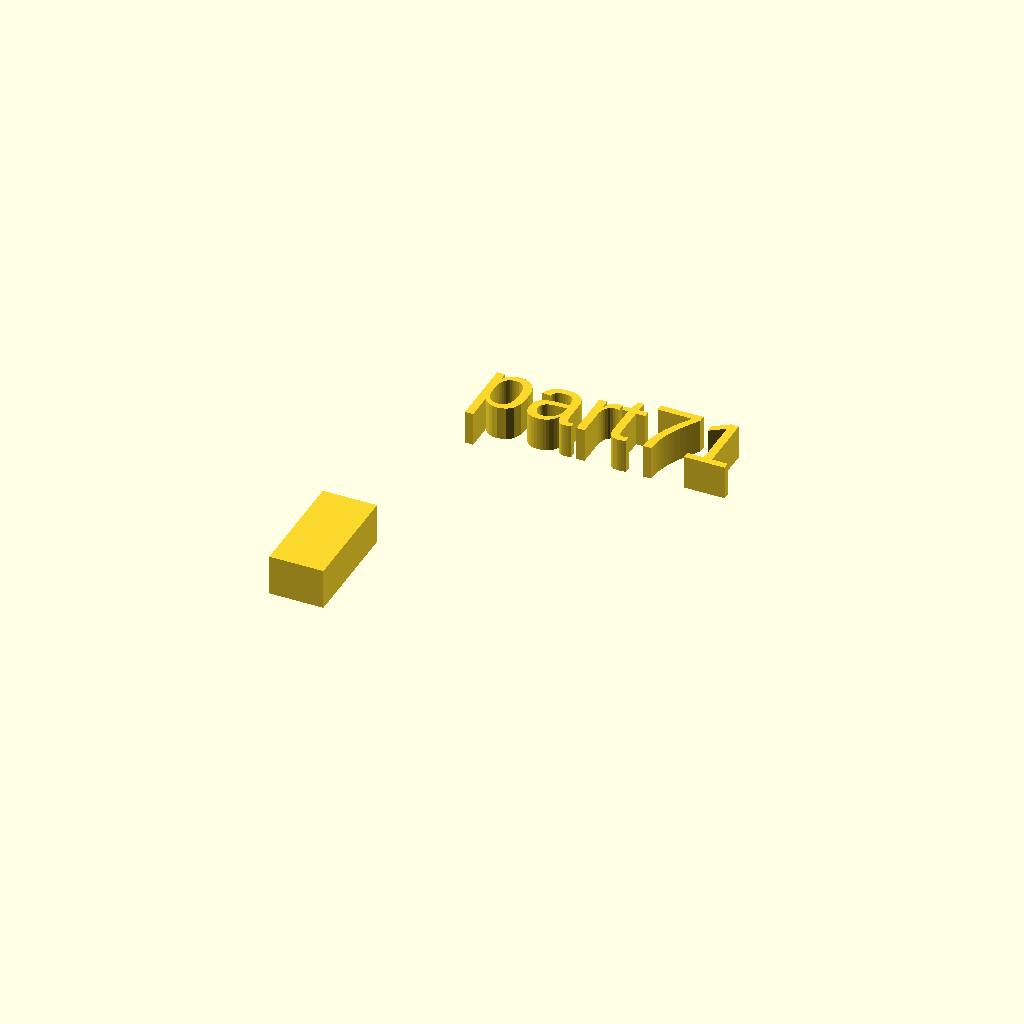
Cell 1: rendered with the file's own defaults.
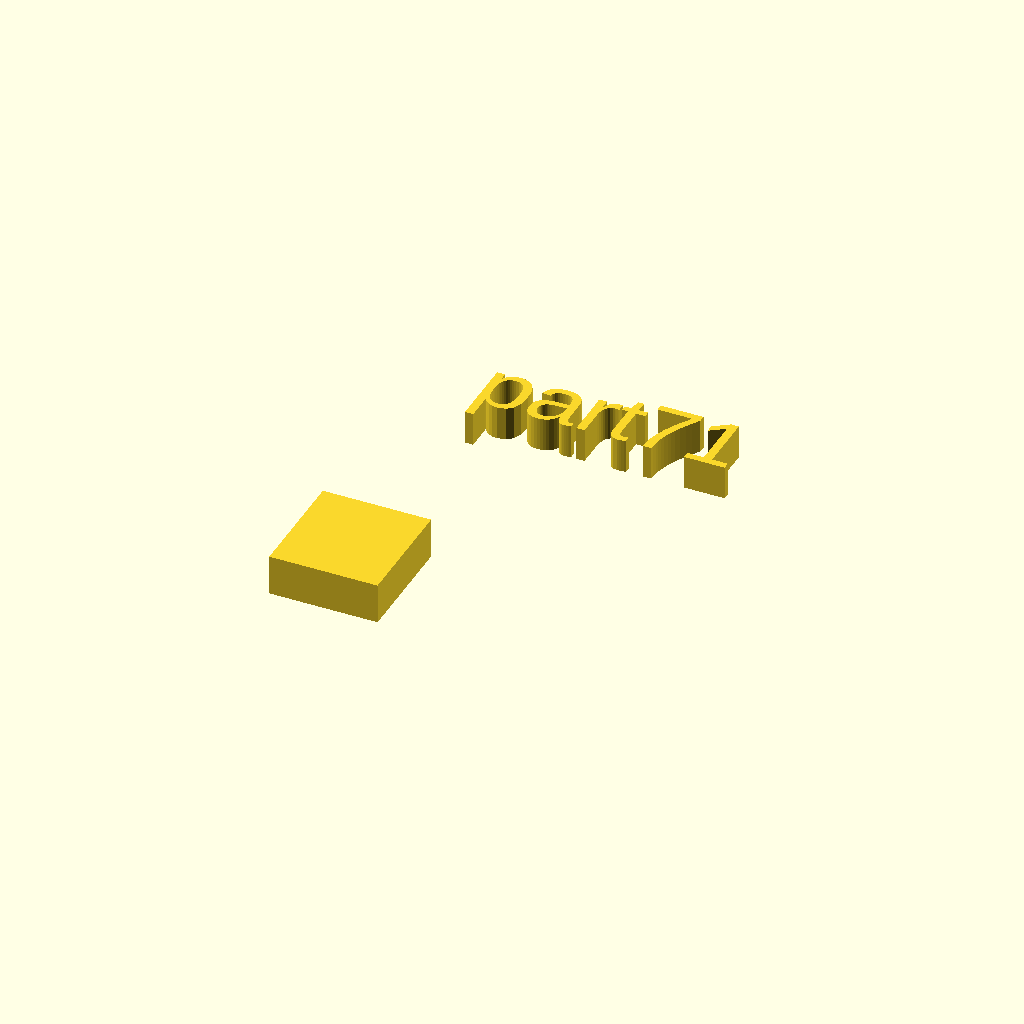
Cell 2: xdim = 16 (everything else at default).
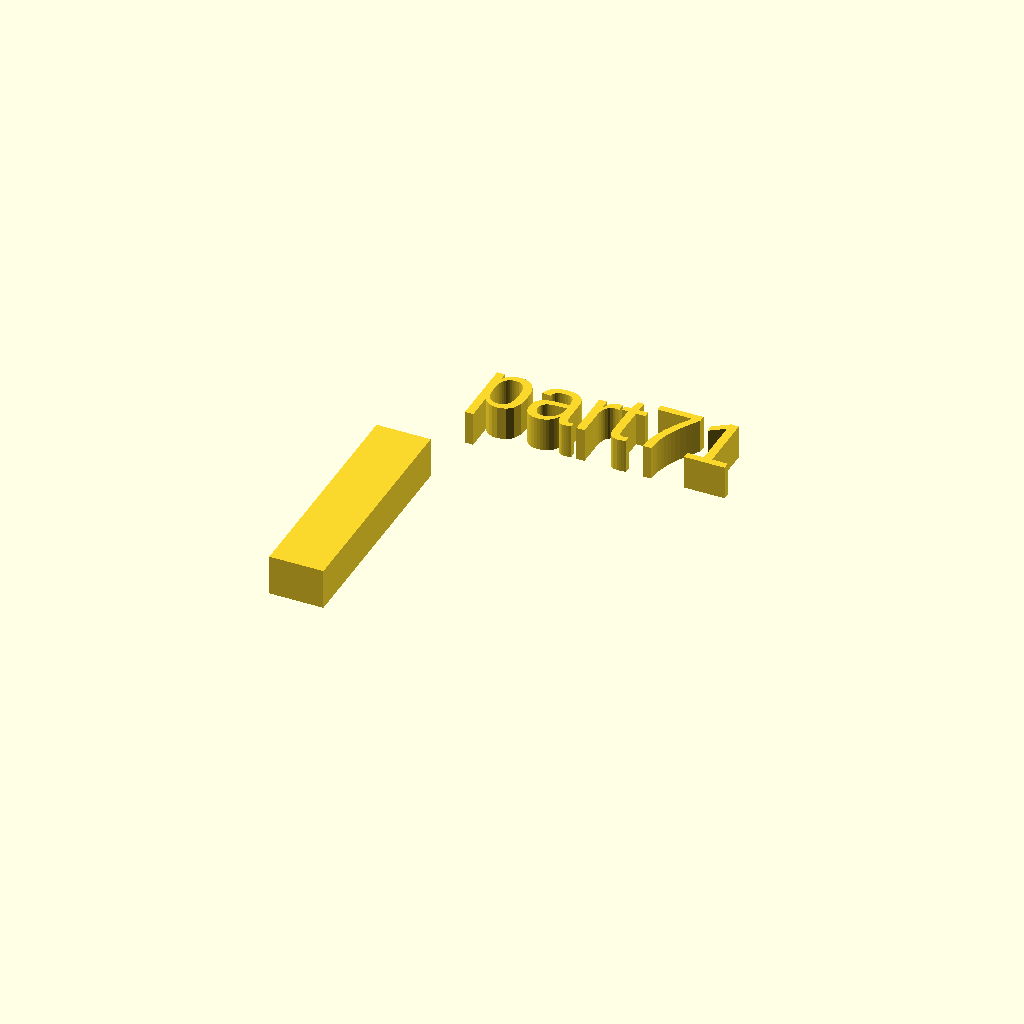
Cell 3: the same model with ydim = 34.
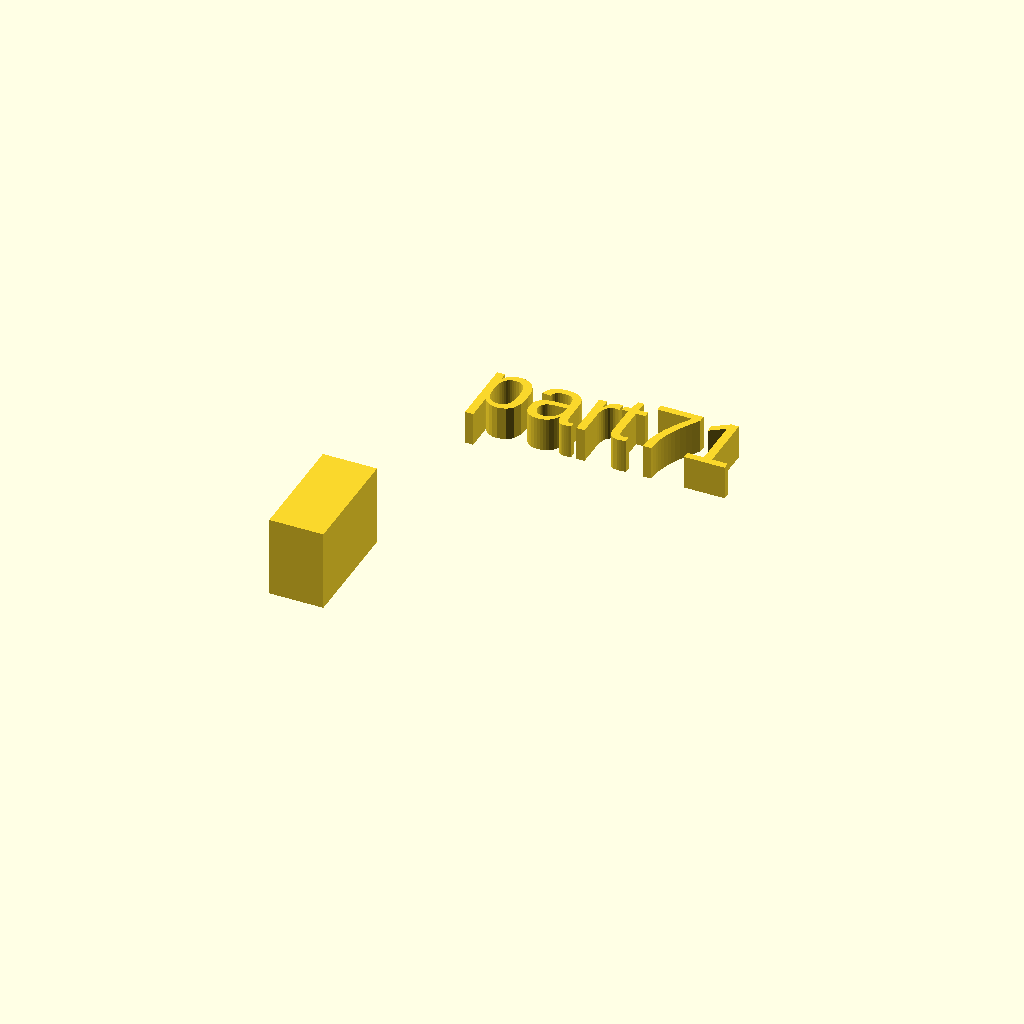
Cell 4 — zdim set to 12, the other parameters unchanged.
One fixed orthographic camera (rotation 55°, 0°, 25°; colour scheme Cornfield) for every cell.
OpenSCAD source file docs/local_scad/000/071.scad:
//[CUSTOMIZATION]
// X Dimension
xdim=8;
// Y Dimension
ydim=17;
// Z Dimension
zdim=6;
// Message
txt="part71";
// I love it
boolvar=true;
module __END_CUSTOMIZATIONS () {}
cube([xdim,ydim,zdim]);
translate([20,20,20]) { linear_extrude(5) text(txt, font="Liberation Sans"); }
Parameter table extracted from the source (name, type, default, range or options):
xdim: number, default 8
ydim: number, default 17
zdim: number, default 6
txt: string, default "part71"
boolvar: bool, default true
